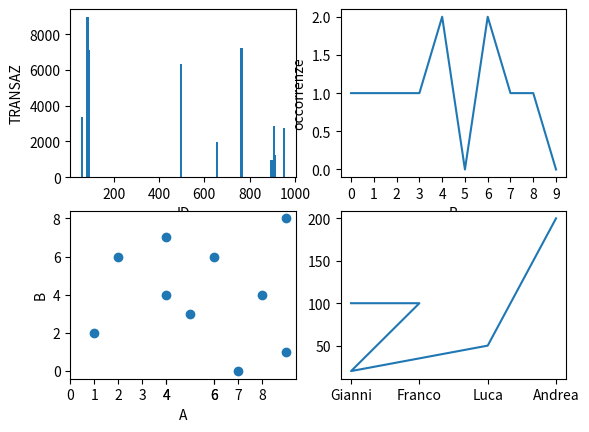

Reproduce this figure in Python.
import matplotlib.pyplot as plt
from random import random
data = []
figure, axis = plt.subplots(2, 2)
# creo una lista di dizionari contenenti una transazione economica (come oggetti JSON!)
# id = id transazione
# a = primo committente
# b = secondo committente
# sum = quantità di denaro
for i in range(0, 10):
    data.append(
        {
            "id": int(random()*1000),
            "a": int(random()*10),
            "b": int(random()*10),
            "sum": int(random()*10000)
        }
    )

# conta il numero di occorrenze di oggetti con una chiave numerica in una lista di dizionari  
#  
# O(N) temporale ma O(k) spaziale
def min_max_counter(max,data,target):
      occs = [0 for x in range(0,max)]
      for el in data:
          occs[el[target]] +=1
      return occs


#valori primo plot
ids = [x["id"] for x in data]
sums = [x["sum"] for x in data]
axis[0][0].bar(ids, sums, width=10)


#valori secondo plot
aas = [x["a"] for x in data]
bs = [x["b"] for x in data]
axis[1][0].scatter(aas, bs)


# calcolo il numero di transazioni fatte dai vari ID di tipo b (magari riceventi?)
b_occs = min_max_counter(10,data,"b")

print(b_occs)

axis[0][1].plot(b_occs)


soldi = [100,100,20,50,200]
persone = ["Gianni", "Franco", "Gianni", "Luca", "Andrea"]
axis[1][1].plot(persone,soldi)
# metto label, titoli e altro
axis[0][0].set(xlabel="ID", ylabel="TRANSAZ")
axis[1][0].set(xlabel="A", ylabel="B", xticks=bs)
axis[0][1].set(xlabel="B", ylabel="occorrenze", xticks=[x for x in range(0,10)])

plt.show()
